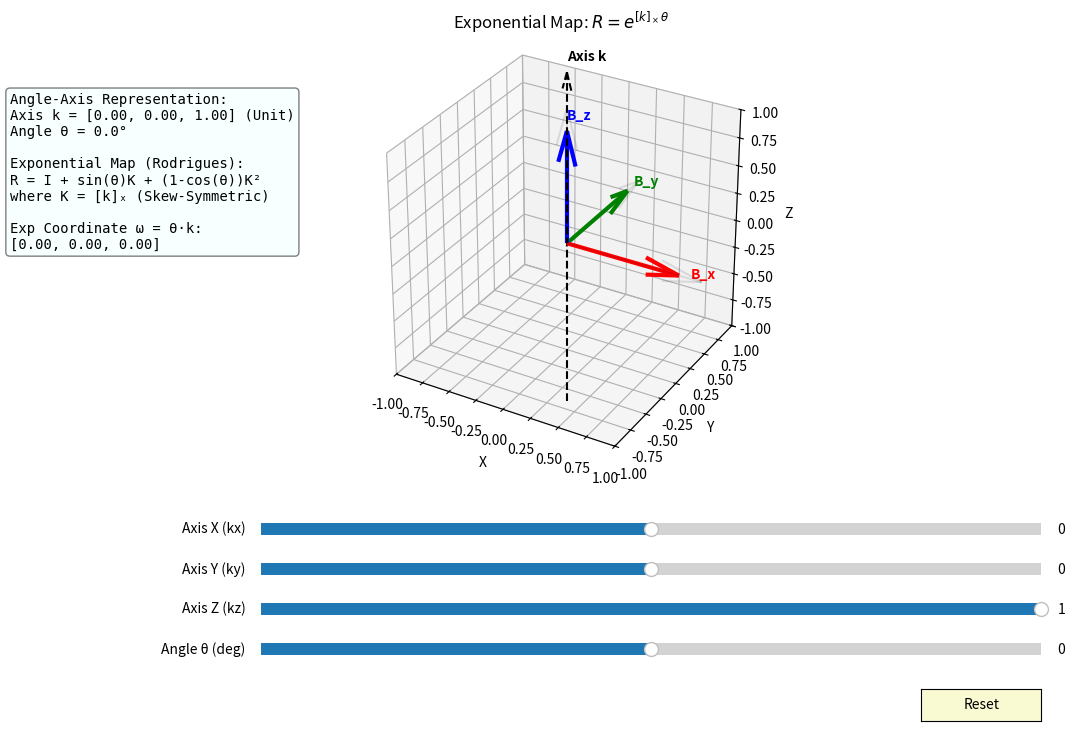

This figure's Python source:
import numpy as np
import matplotlib.pyplot as plt
from matplotlib.widgets import Slider, Button
from mpl_toolkits.mplot3d import Axes3D

# --- 1. Math Functions (Rodrigues / Exponential Map) ---

def skew(v):
    """Returns the 3x3 skew-symmetric matrix of vector v."""
    return np.array([
        [0,    -v[2],  v[1]],
        [v[2],  0,    -v[0]],
        [-v[1], v[0],  0]
    ])

def rodrigues_formula(k, theta_deg):
    """
    Computes Rotation Matrix R using Rodrigues' Formula.
    R = I + sin(t)K + (1-cos(t))K^2
    where K is the skew-symmetric matrix of the unit vector k.
    """
    theta_rad = np.radians(theta_deg)
    
    # Handle zero vector case
    norm = np.linalg.norm(k)
    if norm < 1e-6:
        return np.eye(3), np.zeros(3) # Return Identity if axis is 0
    
    u = k / norm # Normalize to get unit axis
    K = skew(u)
    
    # The Formula
    R = np.eye(3) + np.sin(theta_rad) * K + (1 - np.cos(theta_rad)) * (K @ K)
    
    return R, u

def draw_frame(ax, R_matrix, origin=[0,0,0], scale=1.0, label_prefix='B'):
    """Draws the frame defined by R_matrix columns."""
    colors = ['r', 'g', 'b']
    labels = ['_x', '_y', '_z']
    
    for i in range(3):
        vec = R_matrix[:, i]
        ax.quiver(origin[0], origin[1], origin[2], 
                  vec[0], vec[1], vec[2], 
                  color=colors[i], length=scale, linewidth=3)
        ax.text(vec[0]*scale*1.1, vec[1]*scale*1.1, vec[2]*scale*1.1, 
                label_prefix + labels[i], color=colors[i], fontweight='bold')

def update(val):
    ax.cla() # Clear plot
    
    # 1. Get Inputs
    kx, ky, kz = s_kx.val, s_ky.val, s_kz.val
    theta = s_theta.val
    
    k_raw = np.array([kx, ky, kz])
    
    # 2. Compute Rotation
    R_matrix, u_unit = rodrigues_formula(k_raw, theta)
    
    # 3. Visualization
    
    # --- World Frame (Fixed) ---
    ax.quiver(0,0,0, 1,0,0, color='k', alpha=0.1, length=1.2)
    ax.quiver(0,0,0, 0,1,0, color='k', alpha=0.1, length=1.2)
    ax.quiver(0,0,0, 0,0,1, color='k', alpha=0.1, length=1.2)
    
    # --- Rotation Axis (The "k" vector) ---
    # We draw this distinctively (Black Dashed)
    if np.linalg.norm(k_raw) > 1e-6:
        # Draw a long axis line to visualize it as an infinite axis
        ax.quiver(0,0,0, u_unit[0], u_unit[1], u_unit[2], 
                  color='k', linestyle='--', linewidth=1.5, length=1.5, arrow_length_ratio=0.1)
        ax.quiver(0,0,0, -u_unit[0], -u_unit[1], -u_unit[2], 
                  color='k', linestyle='--', linewidth=1.5, length=1.5, arrow_length_ratio=0.0)
        ax.text(u_unit[0]*1.6, u_unit[1]*1.6, u_unit[2]*1.6, "Axis k", color='k', fontweight='bold')

    # --- Rotated Body Frame ---
    draw_frame(ax, R_matrix)
    
    # 4. Display Math Info (The Exponential Map context)
    
    # Format the Skew Matrix (S = theta * [u]x)
    # The exponential coordinate vector is w = theta * u
    w = np.radians(theta) * u_unit if np.linalg.norm(k_raw) > 1e-6 else np.zeros(3)
    
    info_text = (f"Angle-Axis Representation:\n"
                 f"Axis k = [{u_unit[0]:.2f}, {u_unit[1]:.2f}, {u_unit[2]:.2f}] (Unit)\n"
                 f"Angle θ = {theta:.1f}°\n\n"
                 f"Exponential Map (Rodrigues):\n"
                 f"R = I + sin(θ)K + (1-cos(θ))K²\n"
                 f"where K = [k]ₓ (Skew-Symmetric)\n\n"
                 f"Exp Coordinate ω = θ·k:\n"
                 f"[{w[0]:.2f}, {w[1]:.2f}, {w[2]:.2f}]")
    
    ax.text2D(-0.8, 0.5, info_text, transform=ax.transAxes, family='monospace', fontsize=10,
              bbox=dict(boxstyle='round', facecolor='azure', alpha=0.5))

    # 5. Plot Settings
    ax.set_xlim([-1, 1]); ax.set_ylim([-1, 1]); ax.set_zlim([-1, 1])
    ax.set_xlabel('X'); ax.set_ylabel('Y'); ax.set_zlabel('Z')
    ax.set_title(r"Exponential Map: $R = e^{[k]_\times \theta}$")
    ax.set_box_aspect([1,1,1]) 

def reset(event):
    s_kx.reset()
    s_ky.reset()
    s_kz.reset()
    s_theta.reset()

# --- Setup Figure ---
fig = plt.figure(figsize=(12, 8))
ax = fig.add_subplot(111, projection='3d')
plt.subplots_adjust(left=0.1, bottom=0.35)

# Sliders
ax_kx = plt.axes([0.25, 0.25, 0.65, 0.03])
ax_ky = plt.axes([0.25, 0.20, 0.65, 0.03])
ax_kz = plt.axes([0.25, 0.15, 0.65, 0.03])
ax_theta = plt.axes([0.25, 0.10, 0.65, 0.03])

s_kx = Slider(ax_kx, 'Axis X (kx)', -1, 1, valinit=0)
s_ky = Slider(ax_ky, 'Axis Y (ky)', -1, 1, valinit=0)
s_kz = Slider(ax_kz, 'Axis Z (kz)', -1, 1, valinit=1) # Default Z-axis
s_theta = Slider(ax_theta, 'Angle θ (deg)', -180, 180, valinit=0)

# Reset Button
reset_ax = plt.axes([0.8, 0.025, 0.1, 0.04])
button = Button(reset_ax, 'Reset', color='lightgoldenrodyellow', hovercolor='0.975')
button.on_clicked(reset)

# Update callbacks
s_kx.on_changed(update)
s_ky.on_changed(update)
s_kz.on_changed(update)
s_theta.on_changed(update)

update(0)
plt.show()
